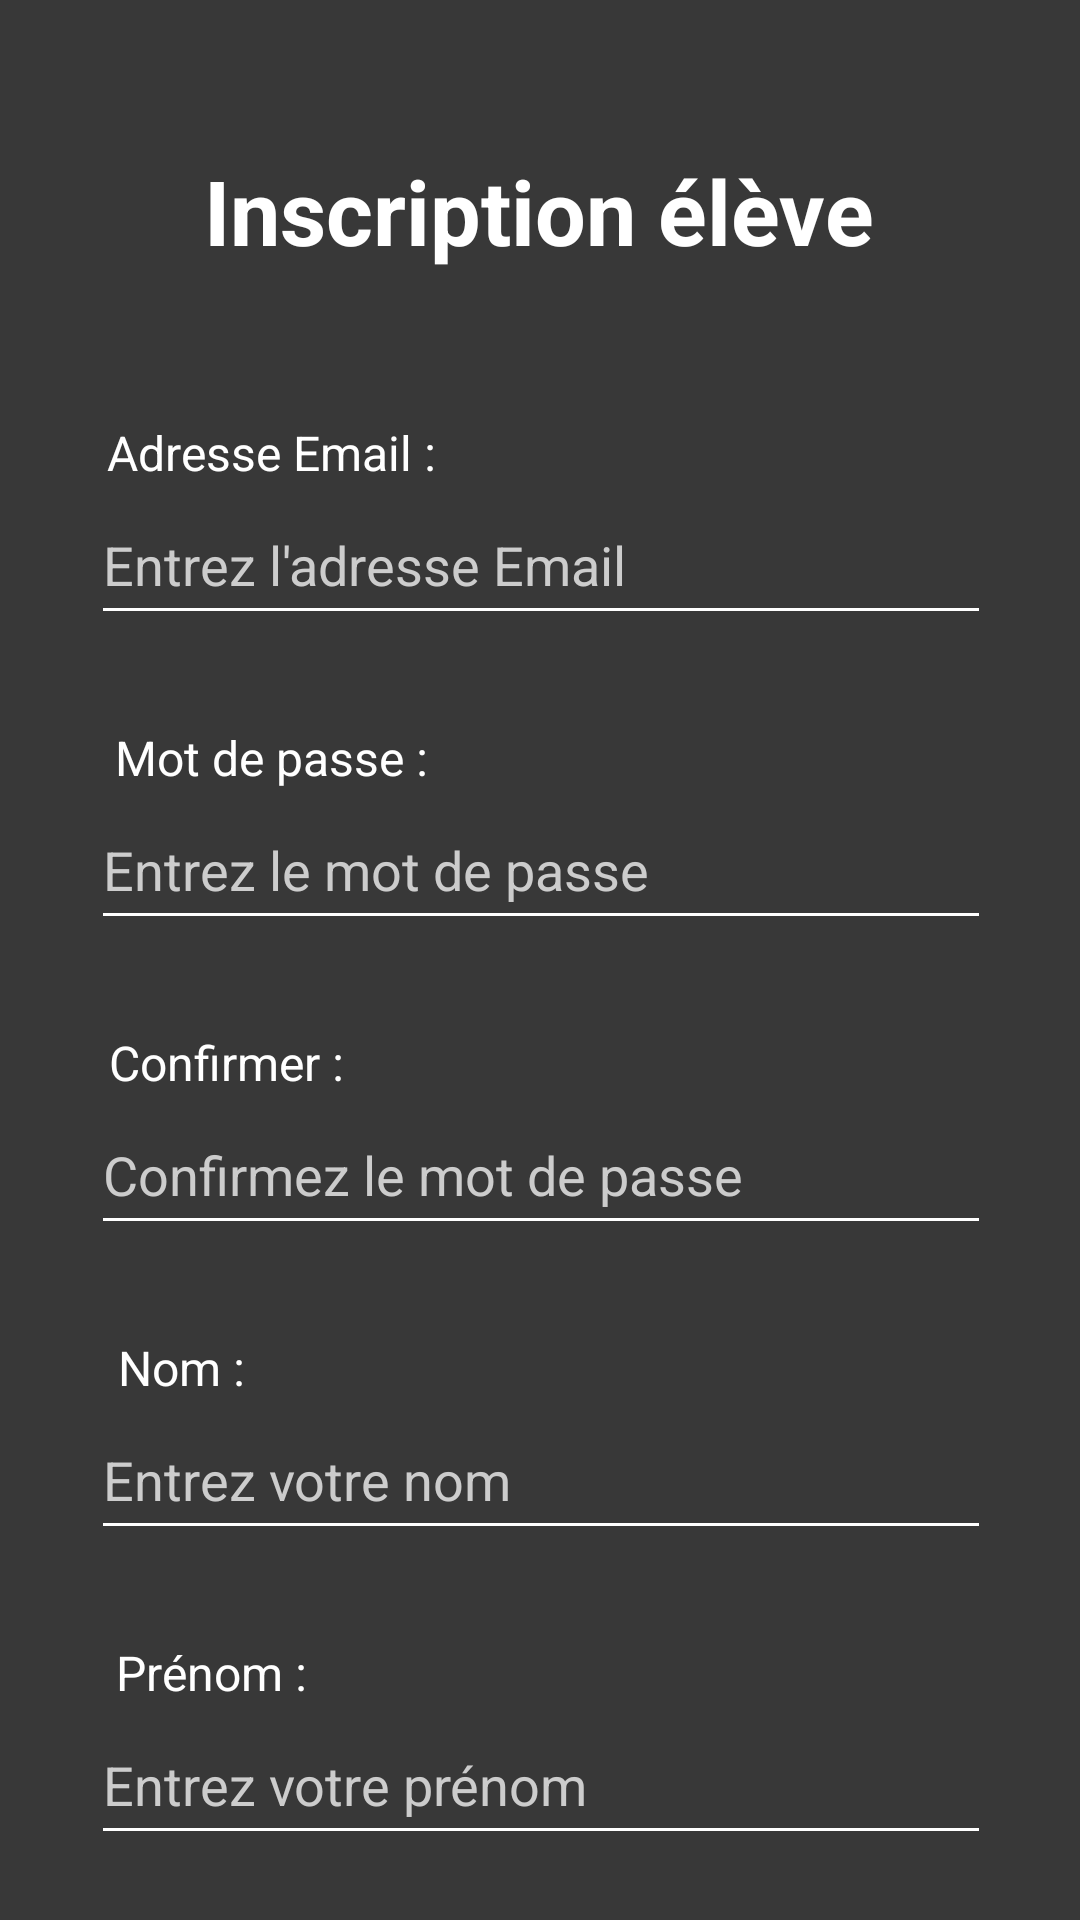

Layout XML and referenced resources for this Android screen:
<!-- AndroidManifest.xml: application theme Theme.AP4 -->
<!-- res/layout/activity_insc_eleve.xml -->
<?xml version="1.0" encoding="utf-8"?>
<androidx.constraintlayout.widget.ConstraintLayout xmlns:android="http://schemas.android.com/apk/res/android"
    xmlns:app="http://schemas.android.com/apk/res-auto"
    xmlns:tools="http://schemas.android.com/tools"
    android:layout_width="match_parent"
    android:layout_height="match_parent"
    android:background="@color/bg"
    tools:context=".InscEleveActivity">

    <TextView
        android:id="@+id/TXTtitleInscEleve"
        android:layout_width="wrap_content"
        android:layout_height="wrap_content"
        android:layout_marginTop="50dp"
        android:text="@string/TXTtitleInscEleve"
        android:textColor="@color/white"
        android:textSize="30sp"
        android:textStyle="bold"
        app:layout_constraintEnd_toEndOf="parent"
        app:layout_constraintHorizontal_bias="0.498"
        app:layout_constraintStart_toStartOf="parent"
        app:layout_constraintTop_toTopOf="parent" />

    <ScrollView
        android:layout_width="409dp"
        android:layout_height="match_parent"
        android:layout_marginTop="140dp"
        android:contentDescription="@string/SCROLLinscription"
        app:layout_constraintEnd_toEndOf="parent"
        app:layout_constraintHorizontal_bias="0.5"
        app:layout_constraintStart_toStartOf="parent"
        app:layout_constraintTop_toBottomOf="@+id/TXTtitleInscEleve">

        <LinearLayout
            android:layout_width="match_parent"
            android:layout_height="wrap_content"
            android:orientation="vertical">

            <TextView
                android:id="@+id/TXTinscEleveEmail"
                android:layout_width="wrap_content"
                android:layout_height="wrap_content"
                android:layout_gravity="center_horizontal|center"
                android:layout_marginEnd="90dp"
                android:gravity="center"
                android:text="@string/TXTVadresseEmail"
                android:textColor="@color/white"
                android:textSize="16sp" />

            <EditText
                android:id="@+id/INSCeleveEmail"
                android:layout_width="300dp"
                android:layout_height="50dp"
                android:layout_gravity="center_horizontal|center"
                android:backgroundTint="@color/white"
                android:ems="10"
                android:hint="@string/PLACEHOLDadresseEmail"
                android:inputType="textEmailAddress"
                android:textColor="@color/white"
                android:textColorHint="@color/hintText"
                android:textColorLink="#FFFFFF" />

            <TextView
                android:id="@+id/TXTinscElevePasswd"
                android:layout_width="wrap_content"
                android:layout_height="wrap_content"
                android:layout_gravity="center_horizontal|center"
                android:layout_marginTop="30dp"
                android:layout_marginEnd="90dp"
                android:gravity="center"
                android:text="@string/TXTVpasswd"
                android:textColor="@color/white"
                android:textSize="16sp" />

            <EditText
                android:id="@+id/INSCelevePasswd"
                android:layout_width="300dp"
                android:layout_height="50dp"
                android:layout_gravity="center_horizontal|center"
                android:backgroundTint="@color/white"
                android:ems="10"
                android:hint="@string/PLACEHOLDpasswd"
                android:inputType="textPassword"
                android:textColor="@color/white"
                android:textColorHint="@color/hintText"
                android:textColorLink="#FFFFFF" />

            <TextView
                android:id="@+id/TXTinscEleveConfirm"
                android:layout_width="wrap_content"
                android:layout_height="wrap_content"
                android:layout_gravity="center_horizontal|center"
                android:layout_marginTop="30dp"
                android:layout_marginEnd="105dp"
                android:gravity="center"
                android:text="@string/TXTVconfirmPasswd"
                android:textColor="@color/white"
                android:textSize="16sp" />

            <EditText
                android:id="@+id/INSCeleveConfirm"
                android:layout_width="300dp"
                android:layout_height="50dp"
                android:layout_gravity="center_horizontal|center"
                android:backgroundTint="@color/white"
                android:ems="10"
                android:hint="@string/PLACEHOLDconfirm"
                android:inputType="textPassword"
                android:textColor="@color/white"
                android:textColorHint="@color/hintText"
                android:textColorLink="#FFFFFF" />

            <TextView
                android:id="@+id/TXTinscEleveNom"
                android:layout_width="wrap_content"
                android:layout_height="wrap_content"
                android:layout_gravity="center_horizontal|center"
                android:layout_marginTop="30dp"
                android:layout_marginEnd="120dp"
                android:gravity="center"
                android:text="@string/TXTVnom"
                android:textColor="@color/white"
                android:textSize="16sp" />

            <EditText
                android:id="@+id/INSCeleveNom"
                android:layout_width="300dp"
                android:layout_height="50dp"
                android:layout_gravity="center_horizontal|center"
                android:backgroundTint="@color/white"
                android:ems="10"
                android:hint="@string/PLACEHOLDnom"
                android:inputType="textPassword"
                android:textColor="@color/white"
                android:textColorHint="@color/hintText"
                android:textColorLink="#FFFFFF" />

            <TextView
                android:id="@+id/TXTinscElevePrenom"
                android:layout_width="wrap_content"
                android:layout_height="wrap_content"
                android:layout_gravity="center_horizontal|center"
                android:layout_marginTop="30dp"
                android:layout_marginEnd="110dp"
                android:gravity="center"
                android:text="@string/TXTVprenom"
                android:textColor="@color/white"
                android:textSize="16sp" />

            <EditText
                android:id="@+id/INSCelevePrenom"
                android:layout_width="300dp"
                android:layout_height="50dp"
                android:layout_gravity="center_horizontal|center"
                android:backgroundTint="@color/white"
                android:ems="10"
                android:hint="@string/PLACEHOLDprenom"
                android:inputType="textPassword"
                android:textColor="@color/white"
                android:textColorHint="@color/hintText"
                android:textColorLink="#FFFFFF" />

            <TextView
                android:id="@+id/TXTinscEleveAge"
                android:layout_width="wrap_content"
                android:layout_height="wrap_content"
                android:layout_gravity="center_horizontal|center"
                android:layout_marginTop="30dp"
                android:layout_marginEnd="120dp"
                android:gravity="center"
                android:text="@string/TXTVage"
                android:textColor="@color/white"
                android:textSize="16sp" />

            <EditText
                android:id="@+id/INSCeleveAge"
                android:layout_width="300dp"
                android:layout_height="50dp"
                android:layout_gravity="center_horizontal|center"
                android:backgroundTint="@color/white"
                android:ems="10"
                android:hint="@string/PLACEHOLDage"
                android:inputType="textPassword"
                android:textColor="@color/white"
                android:textColorHint="@color/hintText"
                android:textColorLink="#FFFFFF" />

            <TextView
                android:id="@+id/TXTinscEleveAbo"
                android:layout_width="wrap_content"
                android:layout_height="wrap_content"
                android:layout_gravity="center_horizontal|center"
                android:layout_marginTop="30dp"
                android:layout_marginEnd="55dp"
                android:gravity="center"
                android:text="@string/TXTVabonnement"
                android:textColor="@color/white"
                android:textSize="16sp" />

            <Spinner
                android:id="@+id/tarifSpinner"
                android:layout_width="300dp"
                android:layout_height="wrap_content"
                android:layout_gravity="center_horizontal|center"
                android:layout_marginTop="20dp"
                android:layout_marginBottom="40dp"
                android:entries="@array/tarifSpinnerValues"
                />
        </LinearLayout>
    </ScrollView>

</androidx.constraintlayout.widget.ConstraintLayout>
<!-- resources referenced by this layout -->
<resources>
  <string-array name="tarifSpinnerValues">
          <item>14 - 18 ans, 500€</item>
          <item>18 - 25 ans, 1000€</item>
      </string-array>
  <color name="bg">#383838</color>
  <color name="hintText">#cccccc</color>
  <color name="white">#FFFFFFFF</color>
  <string name="PLACEHOLDadresseEmail">Entrez l\'adresse Email</string>
  <string name="PLACEHOLDage">Entrez votre âge</string>
  <string name="PLACEHOLDconfirm">Confirmez le mot de passe</string>
  <string name="PLACEHOLDnom">Entrez votre nom</string>
  <string name="PLACEHOLDpasswd">Entrez le mot de passe</string>
  <string name="PLACEHOLDprenom">Entrez votre prénom</string>
  <string name="SCROLLinscription">Inscription</string>
  <string name="TXTVabonnement">Choisir un abonnement :</string>
  <string name="TXTVadresseEmail">Adresse Email :</string>
  <string name="TXTVage">Age :</string>
  <string name="TXTVconfirmPasswd">Confirmer :</string>
  <string name="TXTVnom">Nom :</string>
  <string name="TXTVpasswd">Mot de passe :</string>
  <string name="TXTVprenom">Prénom :</string>
  <string name="TXTtitleInscEleve">Inscription élève</string>
  <style name="Theme.AP4" parent="Theme.MaterialComponents.DayNight.DarkActionBar">
          
          <item name="colorPrimary">@color/darkGrey</item>
          <item name="colorPrimaryVariant">@color/purple_700</item>
          <item name="colorOnPrimary">@color/white</item>
          
          <item name="colorSecondary">@color/teal_200</item>
          <item name="colorSecondaryVariant">@color/teal_700</item>
          <item name="colorOnSecondary">@color/black</item>
          
          <item name="android:statusBarColor" tools:targetApi="l">?attr/colorPrimaryVariant</item>
          
      </style>
  <color name="darkGrey">#1f1f1f</color>
  <color name="purple_700">#FF3700B3</color>
  <color name="teal_200">#FF03DAC5</color>
  <color name="teal_700">#FF018786</color>
  <color name="black">#FF000000</color>
</resources>
